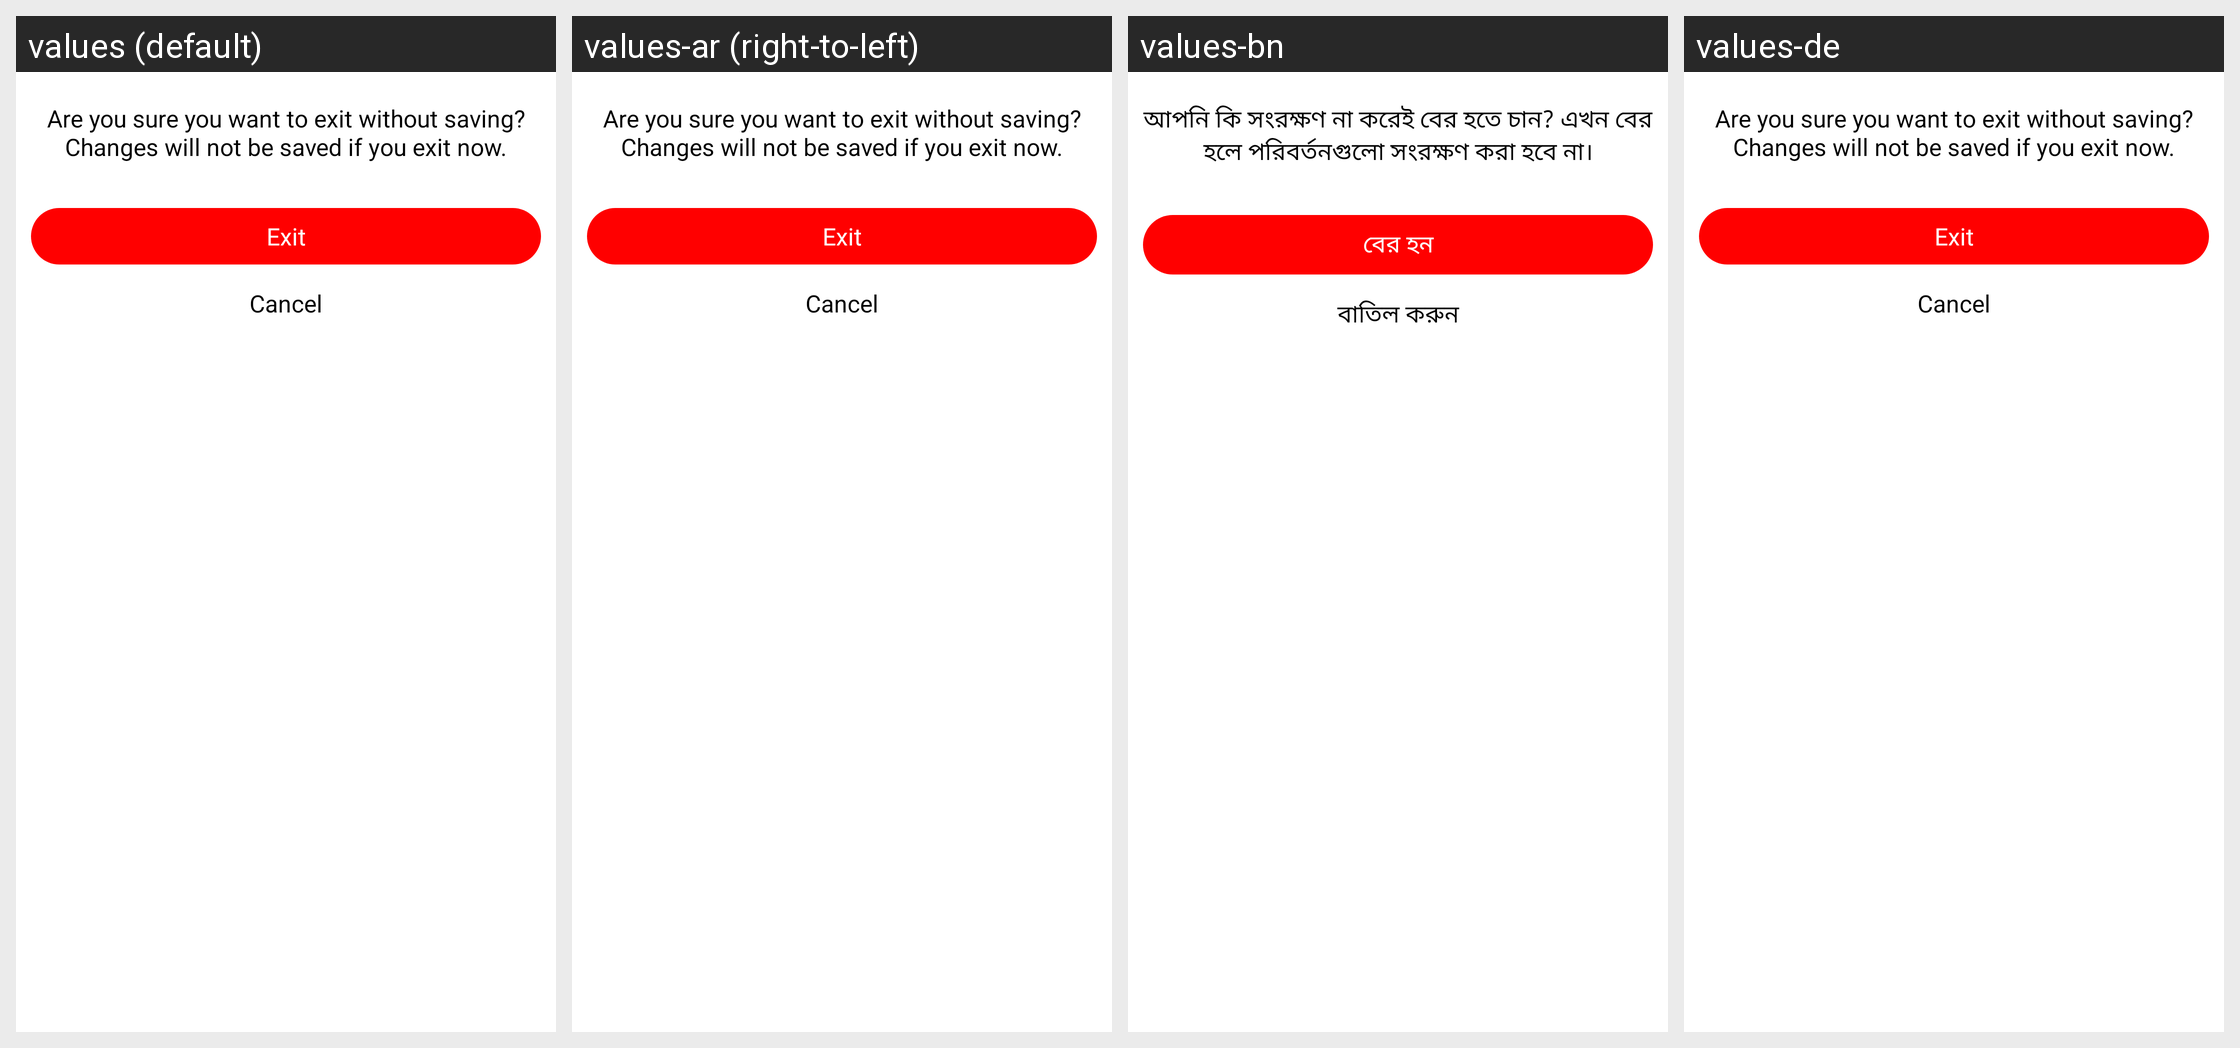

For this localized Android screen grid, give each drawn string resource with its value in every locale shown.
Android screen res/layout/exit_bottom_sheet_from_custom_theme.xml rendered under 4 locales, left to right: values (default), values-ar (right-to-left), values-bn, values-de. Device: Nexus 5 (rendered at 1080×1920; each locale shown at half size, 540×960, under a caption strip naming it); theme AppTheme.
Other locales in the repository, not shown: values-af, values-am, values-as, values-az, values-be, values-bg, values-bs, values-ca, values-cs, values-da, values-el, values-en-rCA, values-en-rGB, values-en-rIN, values-en-rXC, values-es, values-es-rUS, values-et, values-eu, values-fa, values-fi, values-fr, values-fr-rCA, values-gl, values-gu, values-hi, values-hr, values-hu, values-hy, values-id, values-in, values-is, values-it, values-iw, values-ja, values-ka, values-kk, values-km, values-kn, values-ko, values-ky, values-lo, values-lt, values-lv, values-mk, values-ml, values-mn, values-mr, values-ms, values-my, values-nb, values-ne, values-nl, values-or, values-pa, values-pl, values-pt, values-pt-rBR, values-pt-rPT, values-ro, values-ru, values-si, values-sk, values-sl, values-sq, values-sr, values-sv, values-sw, values-ta, values-te, values-th, values-tl, values-tr, values-uk, values-ur, values-uz, values-vi, values-zh, values-zh-rCN, values-zh-rHK, values-zh-rTW, values-zu.
Strings drawn on this screen, with the default value and each locale's value (text and hints the layout hard-codes, and strings that could not be matched under every locale, appear in the picture but are not listed):

sure_go_back
  values: Are you sure you want to exit without saving? Changes will not be saved if you exit now.
  values-ar: Are you sure you want to exit without saving? Changes will not be saved if you exit now.  [not translated; the default value is used]
  values-bn: আপনি কি সংরক্ষণ না করেই বের হতে চান? এখন বের হলে পরিবর্তনগুলো সংরক্ষণ করা হবে না।
  values-de: Are you sure you want to exit without saving? Changes will not be saved if you exit now.  [not translated; the default value is used]

go_back
  values: Exit
  values-ar: Exit  [not translated; the default value is used]
  values-bn: বের হন
  values-de: Exit  [not translated; the default value is used]

cancel
  values: Cancel
  values-ar: Cancel  [not translated; the default value is used]
  values-bn: বাতিল করুন
  values-de: Cancel  [not translated; the default value is used]
